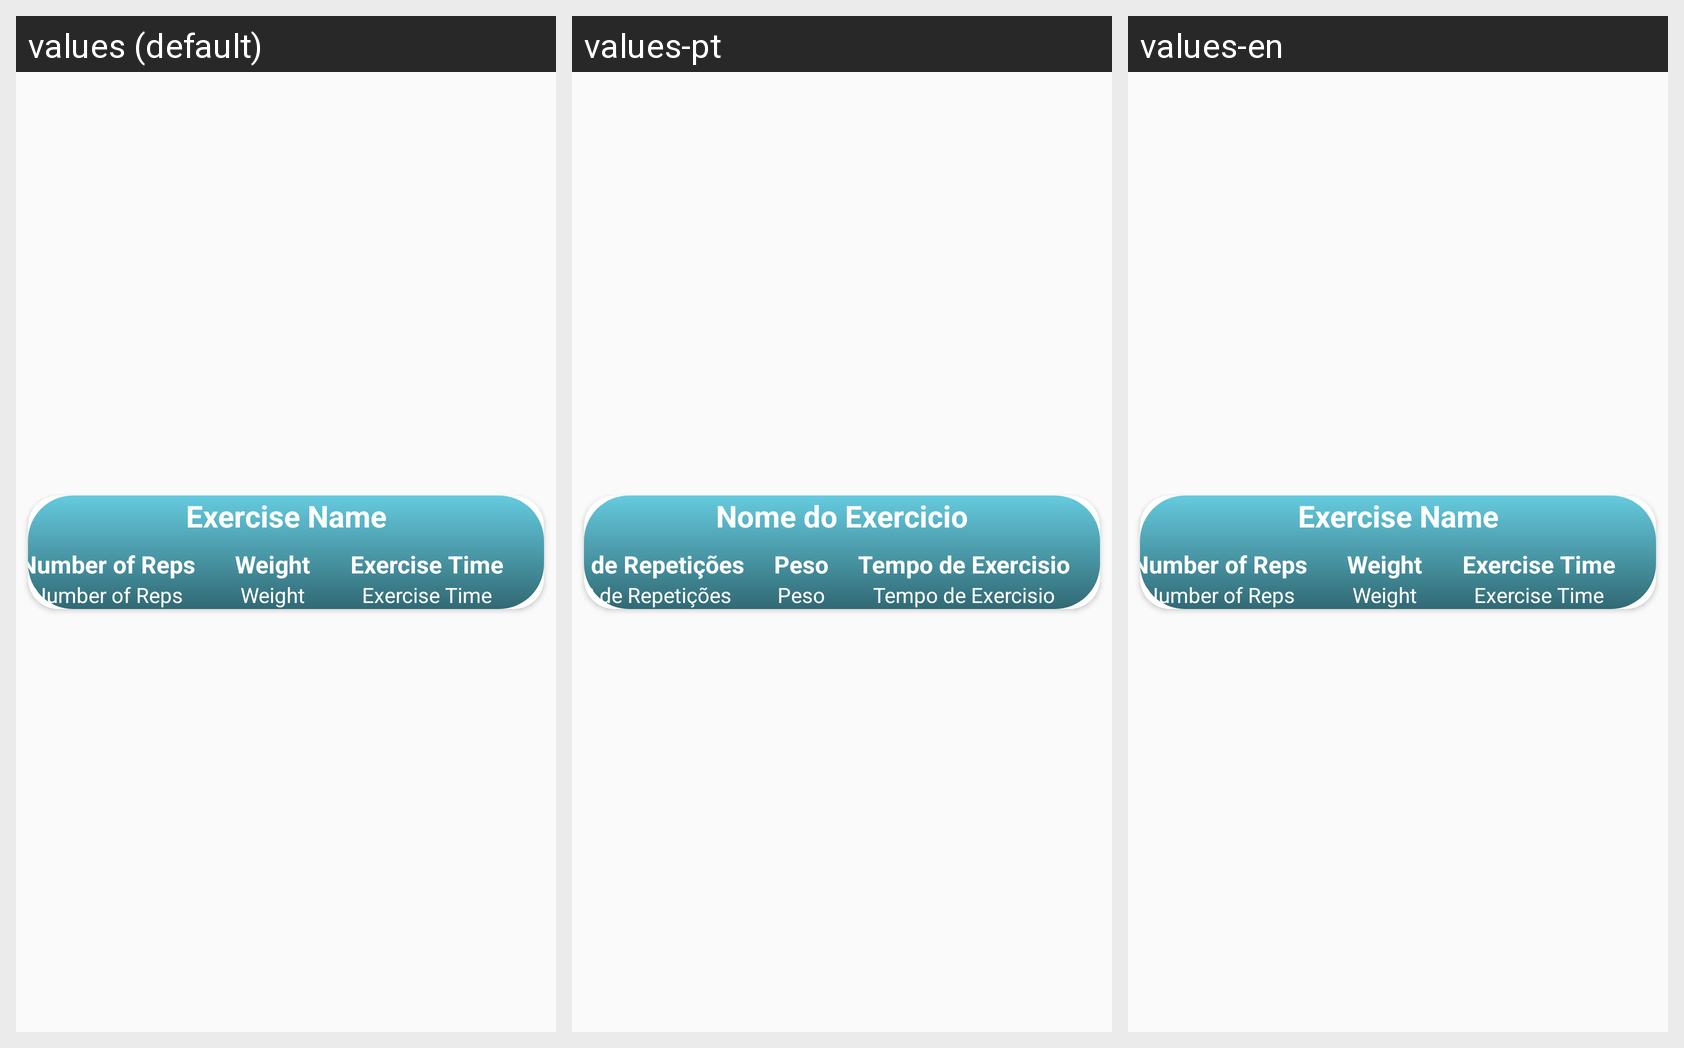

The same Android screen rendered under several of its app's locales, left to right. List the strings drawn on it with the default value and each locale's translation.
Android screen res/layout/recycler_view_routine_exercise_list_row.xml rendered under 3 locales, left to right: values (default), values-pt, values-en. Device: Nexus 5 (rendered at 1080×1920; each locale shown at half size, 540×960, under a caption strip naming it); theme Theme.FitnessExerciseTracking.
Strings drawn on this screen, with the default value and each locale's value (text and hints the layout hard-codes, and strings that could not be matched under every locale, appear in the picture but are not listed):

exerciseName_spinnerView
  values: Exercise Name
  values-pt: Nome do Exercicio
  values-en: Exercise Name

rep_textView
  values: Number of Reps
  values-pt: Nº de Repetições
  values-en: Number of Reps

weight_textView
  values: Weight
  values-pt: Peso
  values-en: Weight

time_textView
  values: Exercise Time
  values-pt: Tempo de Exercisio
  values-en: Exercise Time
